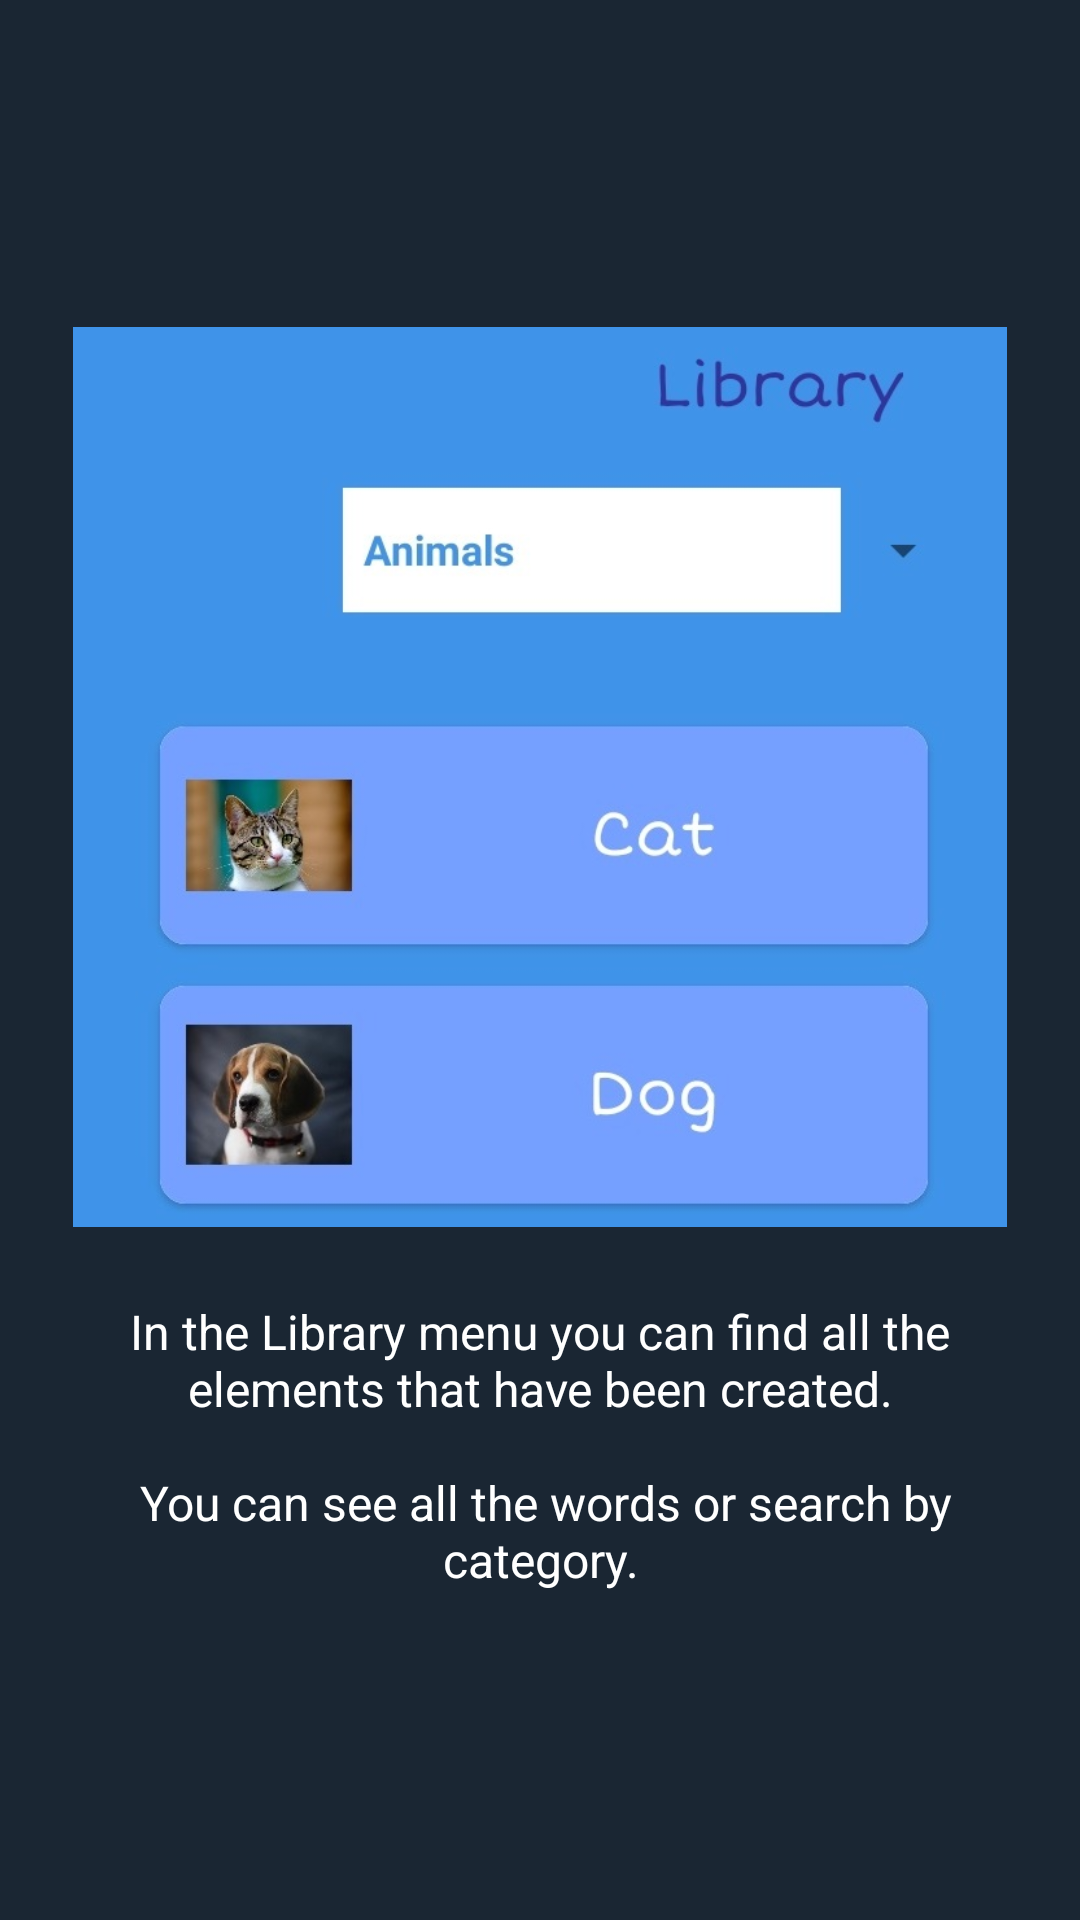

Write the Android layout XML for this screen, with the resource values it uses.
<!-- AndroidManifest.xml: application theme Theme.HelloS -->
<!-- res/layout/fragment_t_biblioteca.xml -->
<?xml version="1.0" encoding="utf-8"?>
<RelativeLayout xmlns:android="http://schemas.android.com/apk/res/android"
    xmlns:tools="http://schemas.android.com/tools"
    android:layout_width="match_parent"
    android:layout_height="match_parent"
    tools:context=".TBibliotecaFragment"
    android:background="@color/midnight">

    <RelativeLayout
        android:layout_width="wrap_content"
        android:layout_height="wrap_content"
        android:layout_centerInParent="true"
        android:layout_marginStart="24dp"
        android:layout_marginEnd="24dp"
        android:background="@color/midnight">

        <ImageView
            android:id="@+id/imvBiblioteca"
            android:layout_width="wrap_content"
            android:layout_height="300dp"
            android:layout_centerHorizontal="true"
            android:src="@drawable/tlibrary"
            android:contentDescription="@string/library"/>

        <TextView
            android:id="@+id/txtBiblio"
            android:layout_width="wrap_content"
            android:layout_height="wrap_content"
            android:layout_below="@+id/imvBiblioteca"
            android:layout_marginTop="24dp"
            android:layout_centerHorizontal="true"
            android:gravity="center"
            android:text="@string/tut_library"
            android:textColor="@color/white"
            android:textSize="16sp" />
    </RelativeLayout>

</RelativeLayout>
<!-- resources referenced by this layout -->
<resources>
  <color name="midnight">#1A2633</color>
  <color name="white">#FFFFFFFF</color>
  <!-- drawable tlibrary: jpg bitmap (drawable, 42615 bytes) -->
  <string name="library">Library</string>
  <string name="tut_library">In the Library menu you can find all the elements that have been created.\n\n
                                  You can see all the words or search by category.</string>
  <style name="Theme.HelloS" parent="Base.Theme.HelloS" />
  <style name="Base.Theme.HelloS" parent="Theme.AppCompat.Light.NoActionBar">
          
          <item name="colorPrimary">@color/celeste</item>
          <item name="colorPrimaryVariant">@color/celeste</item>
          <item name="colorOnPrimary">@color/white</item>
          
          <item name="colorSecondary">#314095</item>
          <item name="colorSecondaryVariant">#536DFE</item>
          <item name="colorOnSecondary">@color/white</item>
          
          <item name="android:statusBarColor">?attr/colorPrimaryVariant</item>
          
  
          <item name="android:spinnerItemStyle">@style/spinnerItemStyle</item>
          <item name="android:spinnerDropDownItemStyle">@style/spinnerDropDownItemStyle</item>
      </style>
  <color name="celeste">#3F93E8</color>
  <style name="spinnerItemStyle">
          <item name="android:textSize">16sp</item>
          <item name="android:paddingStart">8dp</item>
          <item name="android:gravity">center_vertical</item>
          <item name="android:textColor">@color/celeste</item>
          <item name="android:textStyle">bold</item>
          <item name="android:background">@color/white</item>
      </style>
  <style name="spinnerDropDownItemStyle">
          <item name="android:textSize">16sp</item>
          <item name="android:paddingStart">8dp</item>
          <item name="android:gravity">center_vertical</item>
          <item name="android:textColor">@color/celeste</item>
          <item name="android:textStyle">bold</item>
          <item name="android:background">@color/white</item>
      </style>
</resources>
